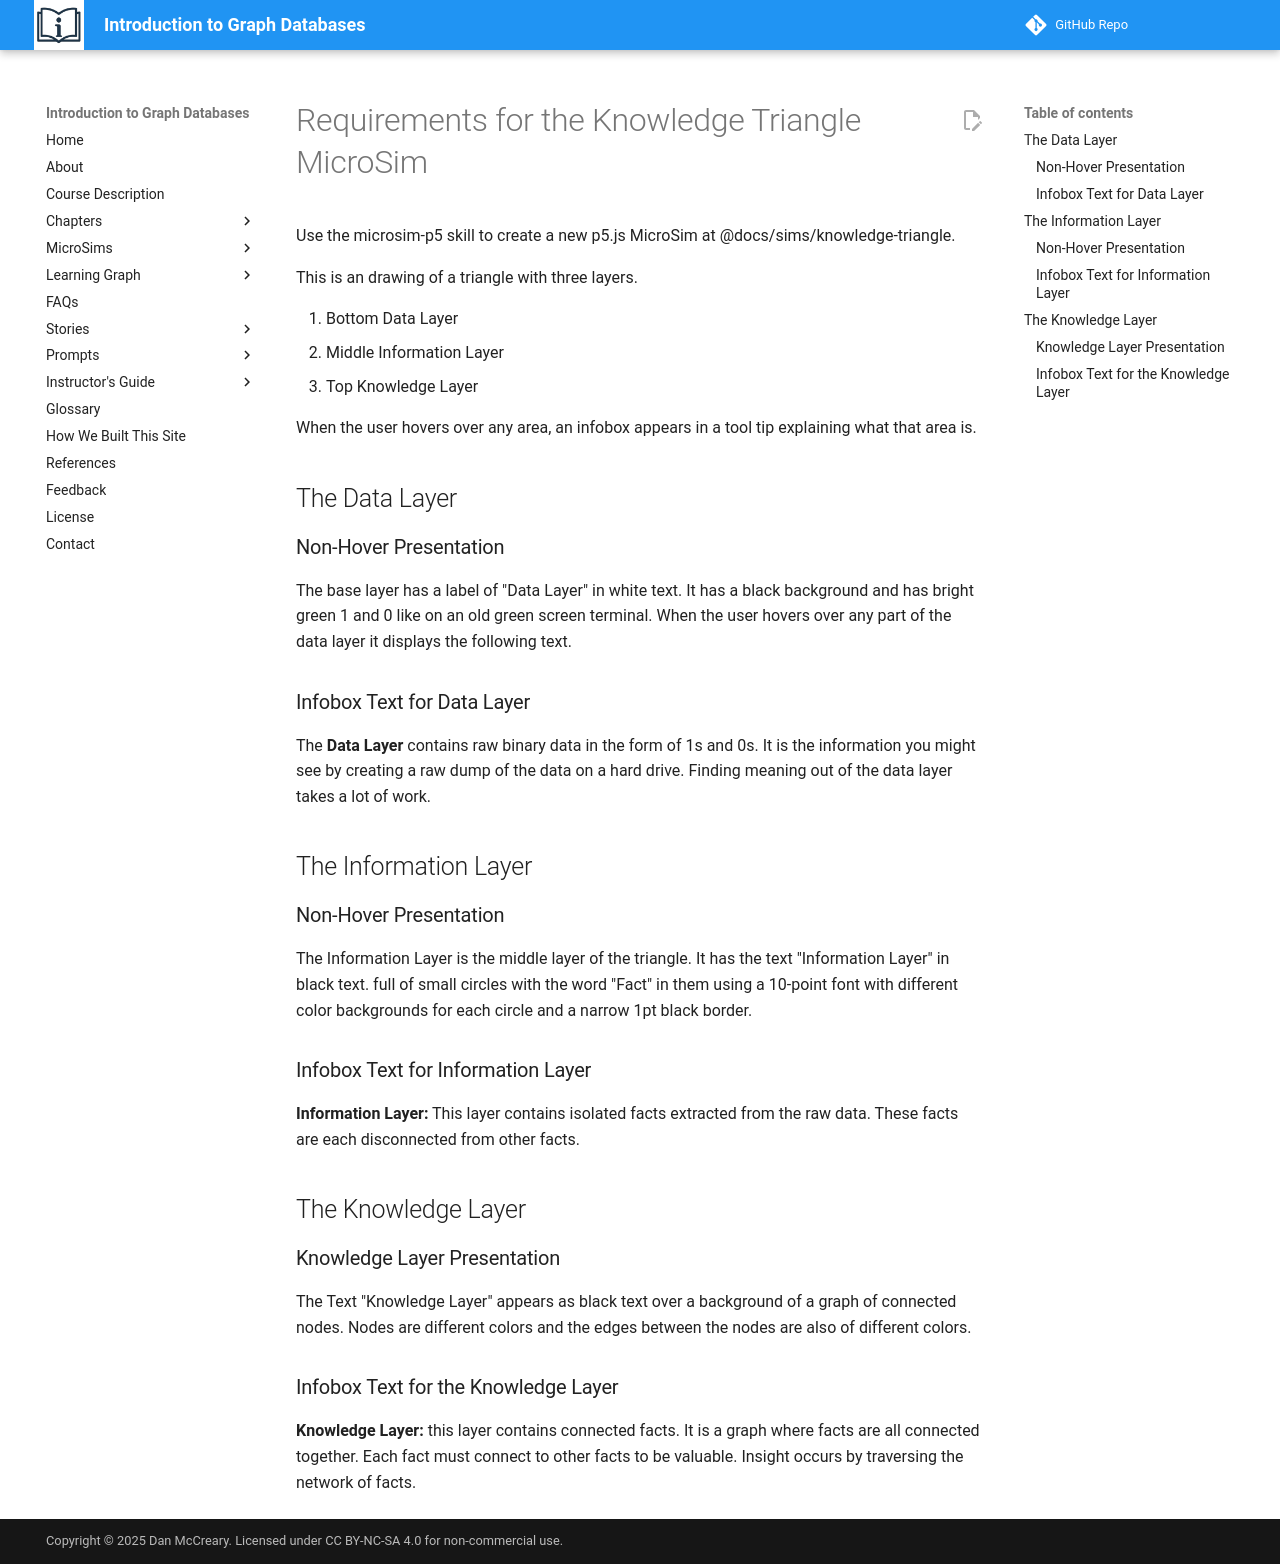

repository: dmccreary/intro-to-graph · page: sims/knowledge-triangle/requirements/index.html · generator: mkdocs

# Requirements for the Knowledge Triangle MicroSim

Use the microsim-p5 skill to create a new p5.js MicroSim at @docs/sims/knowledge-triangle.

This is an drawing of a triangle with three layers.

1. Bottom Data Layer
2. Middle Information Layer
3. Top Knowledge Layer

When the user hovers over any area, an infobox appears in a tool tip explaining what that area is.

## The Data Layer

### Non-Hover Presentation
The base layer has a label of "Data Layer" in white text.
It has a black background and has bright green 1 and 0 like on an old green screen terminal.
When the user hovers over any part of the data layer it displays the following text.

### Infobox Text for Data Layer
The **Data Layer** contains raw binary data in the form of 1s and 0s.  It is the information
you might see by creating a raw dump of the data on a hard drive.  Finding meaning out
of the data layer takes a lot of work.

## The Information Layer

### Non-Hover Presentation

The Information Layer is the middle layer of the triangle.
It has the text "Information Layer" in black text.
full of small circles with the word "Fact" in them using a 10-point
font with different color backgrounds for each circle and a narrow 1pt black border.

### Infobox Text for Information Layer
**Information Layer:** This layer contains isolated facts extracted from the raw data.
These facts are each disconnected from other facts.

## The Knowledge Layer

### Knowledge Layer Presentation

The Text "Knowledge Layer" appears as black text over a background of
a graph of connected nodes.  Nodes are different colors and the edges
between the nodes are also of different colors.

### Infobox Text for the Knowledge Layer

**Knowledge Layer:** this layer contains connected facts.  It is
a graph where facts are all connected together.  Each fact must
connect to other facts to be valuable.  Insight occurs by
traversing the network of facts.
